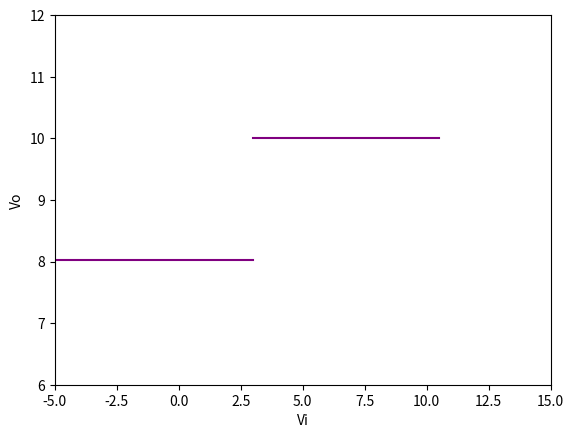

Write the Python code that produced this figure.
import matplotlib.pyplot as plt
import numpy as np

def main():

    fig = plt.figure()
    ax = fig.add_subplot()
    #ax.set_title('Vo vs V_i')
    ax.set_xlabel('Vi',fontsize=10)
    ax.set_ylabel('Vo',fontsize=10)
    ax.set_xlim(-5,15)
    ax.set_ylim(6,12)

    plt.plot((-5,3),(8.02,8.02), c='purple')
    plt.plot((3,10.5),(10,10), c='purple')
    
    plt.savefig('tarea4sofi.png', dpi=300, bbox_inches='tight')
    plt.show()
 
if __name__ == "__main__":
    main()
